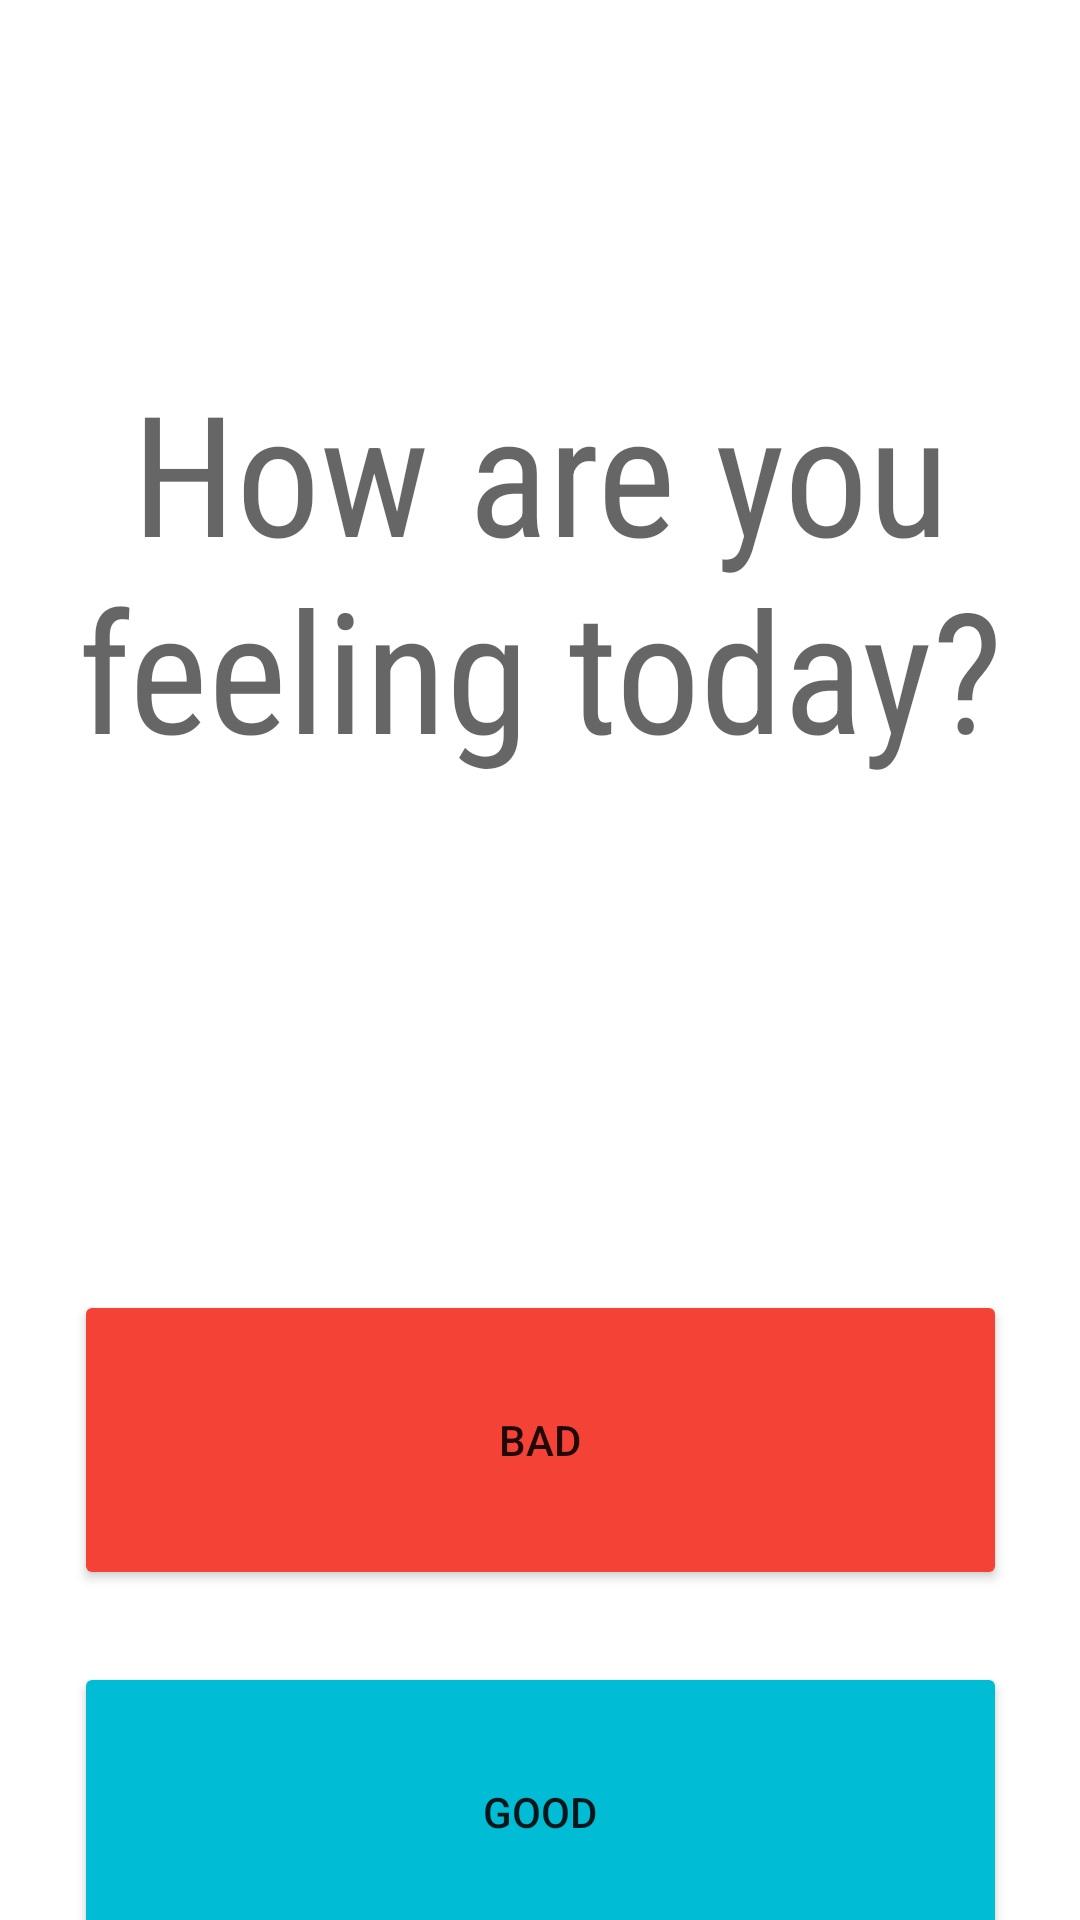

Layout XML and referenced resources for this Android screen:
<!-- AndroidManifest.xml: application theme Theme.Look -->
<!-- res/layout/activity_choose.xml -->
<?xml version="1.0" encoding="utf-8"?>
<androidx.constraintlayout.widget.ConstraintLayout xmlns:android="http://schemas.android.com/apk/res/android"
    xmlns:app="http://schemas.android.com/apk/res-auto"
    xmlns:tools="http://schemas.android.com/tools"
    android:layout_width="match_parent"
    android:layout_height="match_parent"
    tools:context=".Choose">

    <TextView
        android:id="@+id/mood_prompt2"
        android:layout_width="311dp"
        android:layout_height="380dp"
        android:clickable="false"
        android:fontFamily="sans-serif-condensed"
        android:gravity="center"
        android:text="How are you feeling today?"
        android:textAppearance="@style/TextAppearance.AppCompat.Display3"
        app:layout_constraintEnd_toEndOf="parent"
        app:layout_constraintStart_toStartOf="parent"
        app:layout_constraintTop_toTopOf="parent" />

    <Button
        android:id="@+id/good"
        android:layout_width="311dp"
        android:layout_height="100dp"
        android:layout_marginTop="24dp"
        android:backgroundTint="#00BCD4"
        android:onClick="goodChosen"
        android:text="Good"
        app:layout_constraintEnd_toEndOf="parent"
        app:layout_constraintStart_toStartOf="parent"
        app:layout_constraintTop_toBottomOf="@+id/bad" />

    <Button
        android:id="@+id/bad"
        android:layout_width="311dp"
        android:layout_height="100dp"
        android:layout_marginTop="50dp"
        android:backgroundTint="#F44336"
        android:onClick="badChosen"
        android:text="@string/bad_prompt"
        app:iconTint="#F44336"
        app:layout_constraintEnd_toEndOf="parent"
        app:layout_constraintStart_toStartOf="parent"
        app:layout_constraintTop_toBottomOf="@+id/mood_prompt2" />
</androidx.constraintlayout.widget.ConstraintLayout>
<!-- resources referenced by this layout -->
<resources>
  <string name="bad_prompt">BAD</string>
  <style name="Theme.Look" parent="Theme.MaterialComponents.DayNight.DarkActionBar">
          
          <item name="colorPrimary">@color/purple_500</item>
          <item name="colorPrimaryVariant">@color/purple_700</item>
          <item name="colorOnPrimary">@color/white</item>
          
          <item name="colorSecondary">@color/teal_200</item>
          <item name="colorSecondaryVariant">@color/teal_700</item>
          <item name="colorOnSecondary">@color/black</item>
          
          <item name="android:statusBarColor">?attr/colorPrimaryVariant</item>
          
      </style>
  <!-- not gathered from this repository: default colours our renderer supplied (Android Studio template values) -->
  <color name="purple_500">#FF6200EE</color>
  <color name="purple_700">#FF3700B3</color>
  <color name="teal_200">#FF03DAC5</color>
  <color name="teal_700">#FF018786</color>
  <color name="black">#FF000000</color>
  <color name="white">#FFFFFFFF</color>
</resources>
